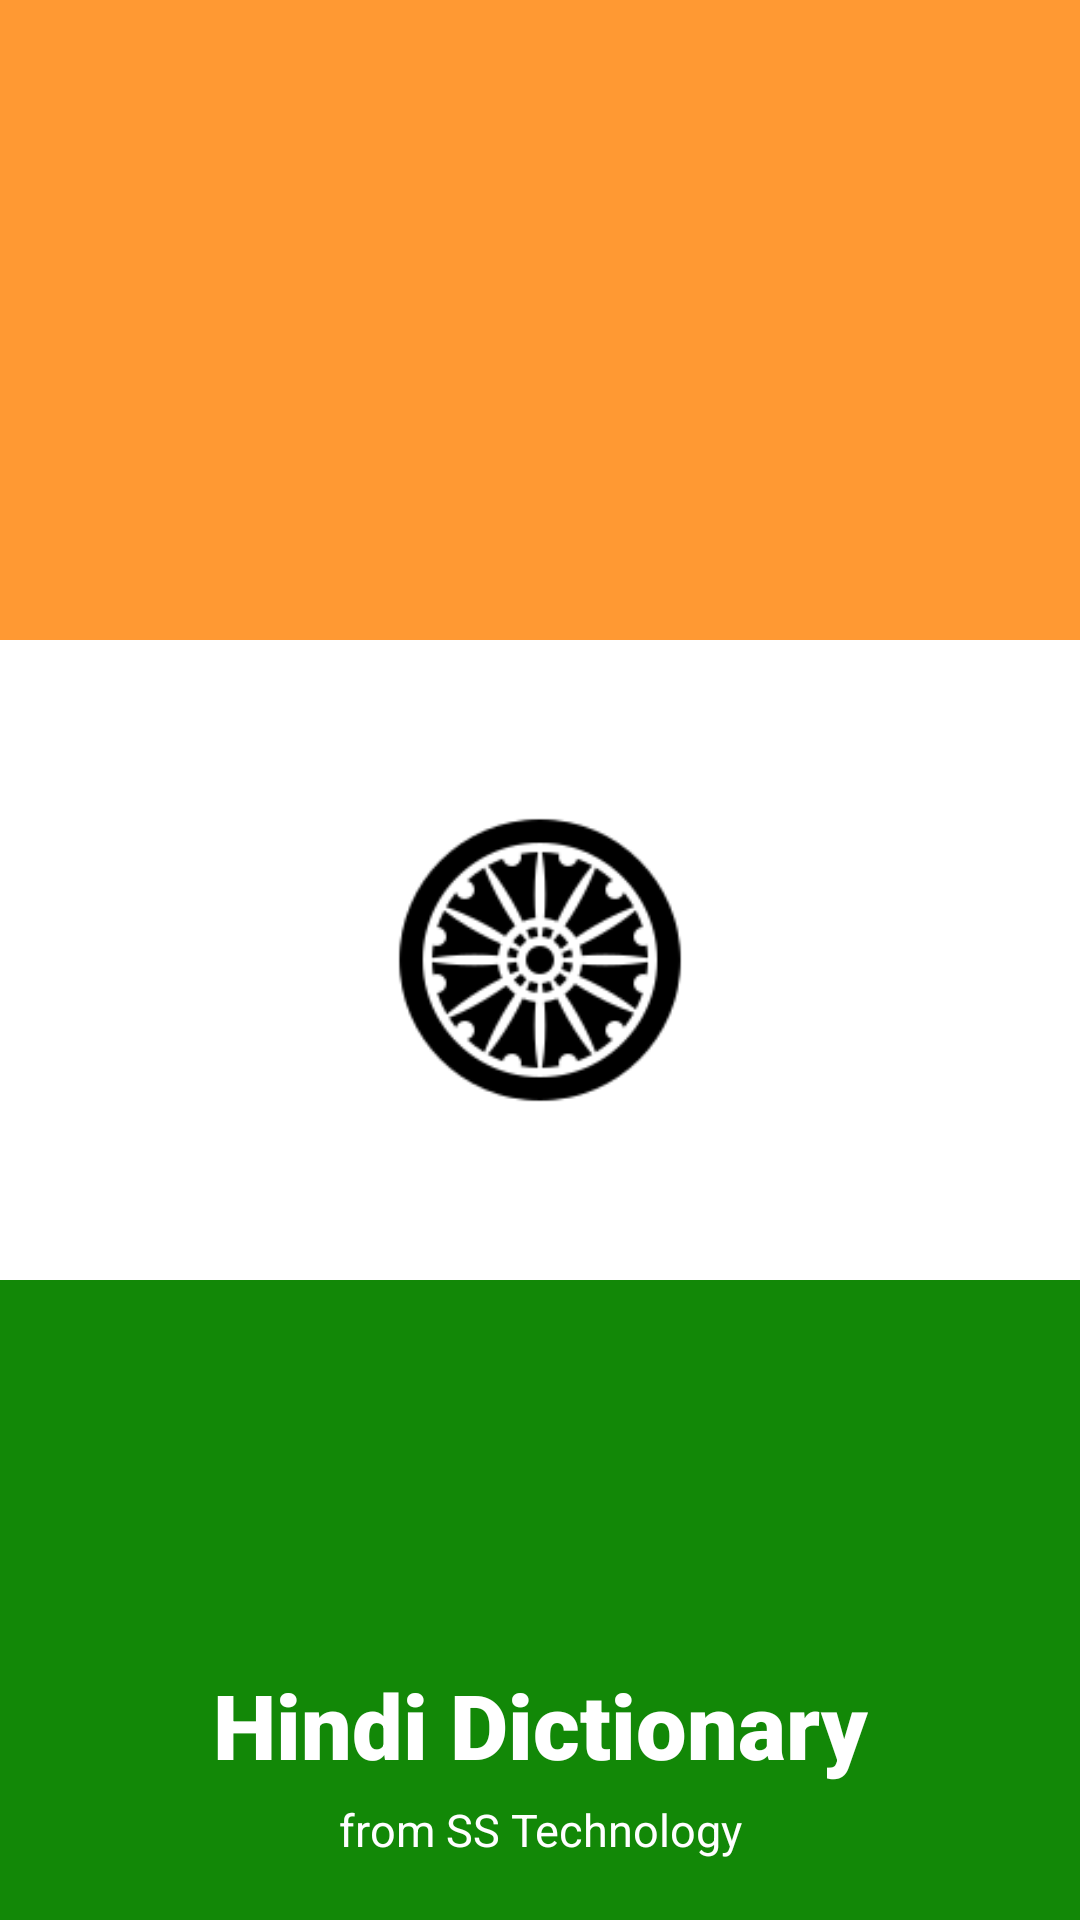

Write the Android layout XML for this screen, with the resource values it uses.
<!-- AndroidManifest.xml: application theme AppTheme -->
<!-- res/layout/activity_splashscreen.xml -->
<?xml version="1.0" encoding="utf-8"?>
<LinearLayout xmlns:android="http://schemas.android.com/apk/res/android"
    xmlns:app="http://schemas.android.com/apk/res-auto"
    xmlns:tools="http://schemas.android.com/tools"
    android:layout_width="match_parent"
    android:orientation="vertical"
    android:layout_height="match_parent"
    tools:context=".Splashscreen">

    <TextView
        android:layout_width="match_parent"
        android:layout_weight="1"
        android:background="#FF9933"
        android:layout_height="match_parent"/>

    <RelativeLayout
        android:layout_width="match_parent"
        android:layout_weight="1"
        android:background="#FFFFFF"
        android:layout_height="match_parent">

        <ImageView
            android:layout_width="100dp"
            android:src="@drawable/india_flag"
            android:layout_height="100dp"
            android:layout_centerInParent="true"/>

    </RelativeLayout>


    <RelativeLayout
        android:layout_width="match_parent"
        android:layout_weight="1"
        android:background="#128807"
        android:layout_height="match_parent">

        <TextView
            android:id="@+id/ss"
            android:layout_width="match_parent"
            android:layout_height="wrap_content"
            android:layout_alignParentBottom="true"
            android:layout_marginBottom="25dp"
            android:fontFamily="sans-serif-black"
            android:gravity="center_horizontal"
            android:paddingBottom="20dp"
            android:text="Hindi Dictionary"
            android:textColor="#fff"
            android:textSize="30sp"
            android:textStyle="bold" />

        <TextView
            android:id="@+id/ssss"
            android:layout_width="match_parent"
            android:layout_height="wrap_content"
            android:layout_alignParentBottom="true"
            android:gravity="center_horizontal"
            android:paddingBottom="20dp"
            android:text="from SS Technology"
            android:textColor="#fff"
            android:textSize="15sp" />
    </RelativeLayout>



</LinearLayout>
<!-- resources referenced by this layout -->
<resources>
  <!-- drawable india_flag: png bitmap (drawable, 5430 bytes) -->
  <style name="AppTheme" parent="Theme.AppCompat.Light.DarkActionBar">
          
          <item name="colorPrimary">@color/colorPrimary</item>
          <item name="colorPrimaryDark">@color/colorPrimaryDark</item>
          <item name="colorAccent">@color/colorAccent</item>
      </style>
  <color name="colorPrimary">#00BCD4</color>
  <color name="colorPrimaryDark">#0097A7</color>
  <color name="colorAccent">#32D684</color>
</resources>
